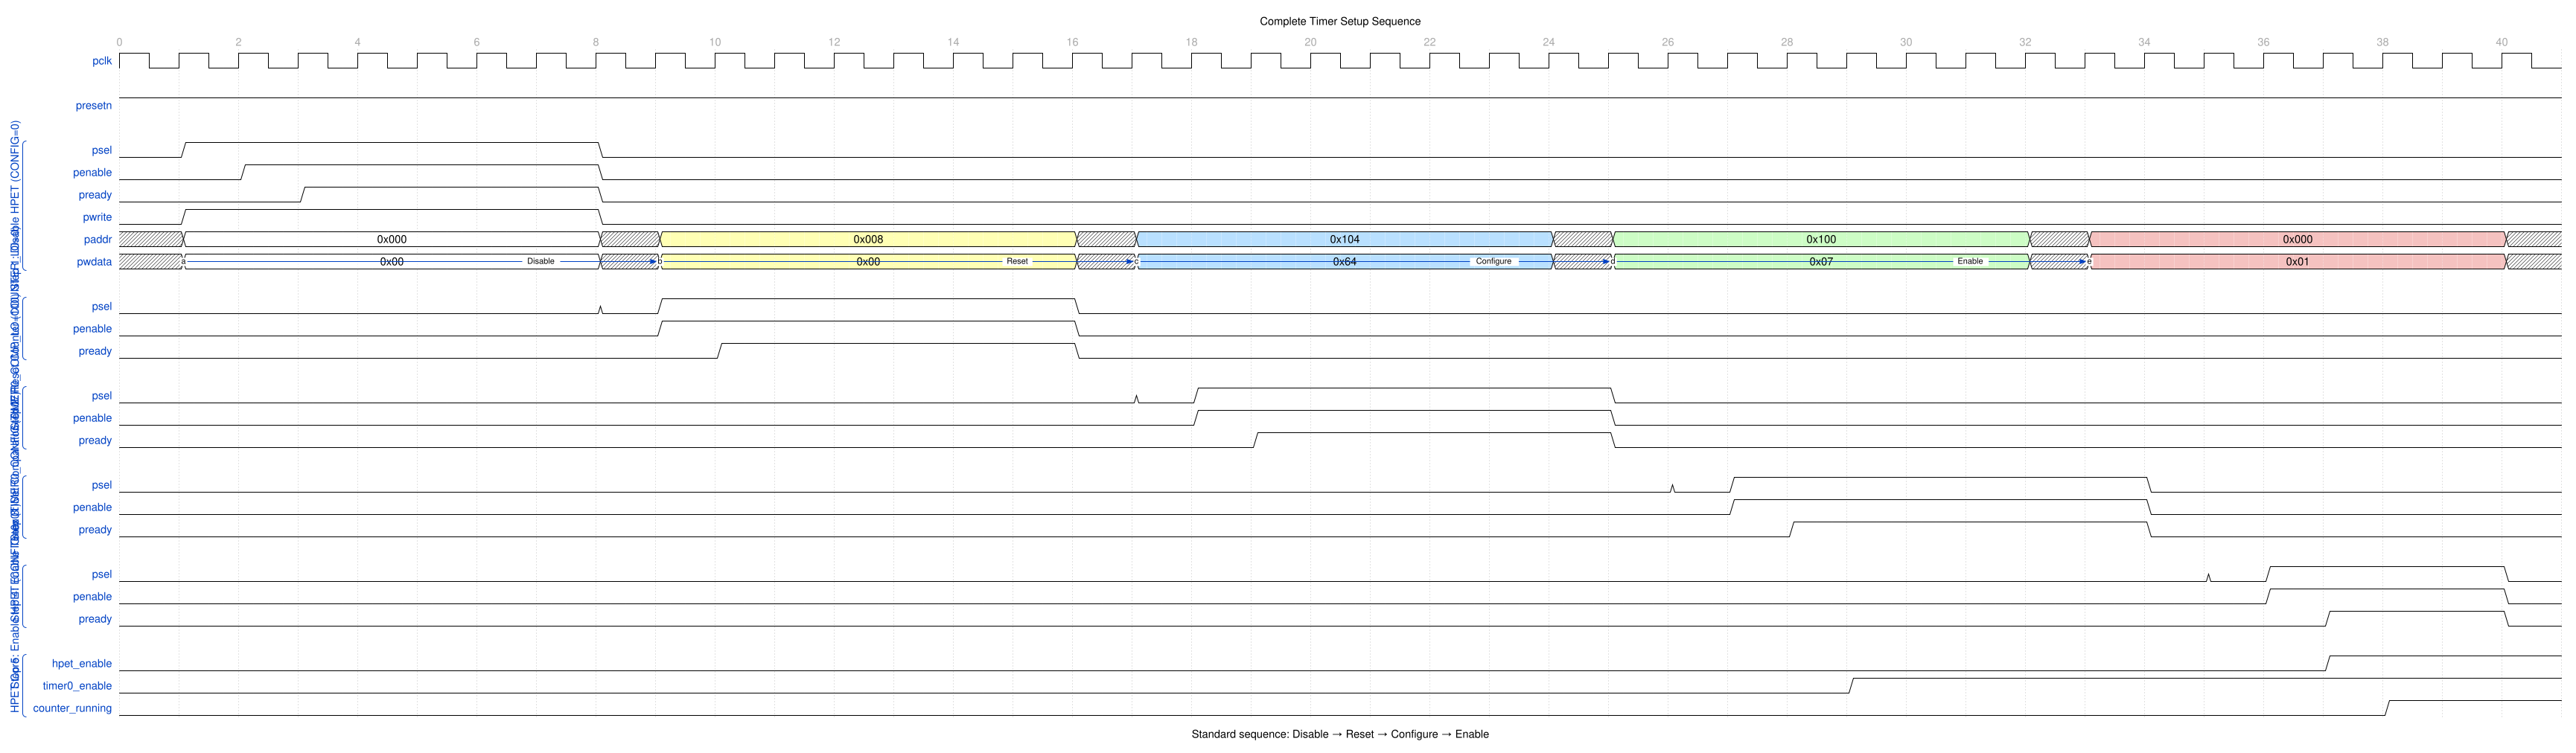

Write the WaveDrom specification (WaveJSON) that draws this timing diagram.

{
  "signal": [
    {
      "name": "pclk",
      "wave": "p........................................",
      "period": 1.0
    },
    {},
    {
      "name": "presetn",
      "wave": "1........................................"
    },
    {},
    [
      "Step 1: Disable HPET (CONFIG=0)",
      {
        "name": "psel",
        "wave": "01......0................................"
      },
      {
        "name": "penable",
        "wave": "0.1.....0................................"
      },
      {
        "name": "pready",
        "wave": "0..1....0................................"
      },
      {
        "name": "pwrite",
        "wave": "01......0................................"
      },
      {
        "name": "paddr",
        "wave": "x2......x3......x5......x7......x9......x",
        "data": [
          "0x000",
          "0x008",
          "0x104",
          "0x100",
          "0x000"
        ]
      },
      {
        "name": "pwdata",
        "wave": "x2......x3......x5......x7......x9......x",
        "data": [
          "0x00",
          "0x00",
          "0x64",
          "0x07",
          "0x01"
        ],
        "node": ".a.......b.......c.......d.......e"
      }
    ],
    {},
    [
      "Step 2: Reset Counter (COUNTER_LO=0)",
      {
        "name": "psel",
        "wave": "0.......01......0........................"
      },
      {
        "name": "penable",
        "wave": "0........1......0........................"
      },
      {
        "name": "pready",
        "wave": "0.........1.....0........................"
      }
    ],
    {},
    [
      "Step 3: Set Comparator (TIMER0_COMP_LO=100)",
      {
        "name": "psel",
        "wave": "0................01......0..............."
      },
      {
        "name": "penable",
        "wave": "0.................1......0..............."
      },
      {
        "name": "pready",
        "wave": "0..................1.....0..............."
      }
    ],
    {},
    [
      "Step 4: Enable Timer (TIMER0_CONFIG=0x07)",
      {
        "name": "psel",
        "wave": "0.........................01......0......"
      },
      {
        "name": "penable",
        "wave": "0..........................1......0......"
      },
      {
        "name": "pready",
        "wave": "0...........................1.....0......"
      }
    ],
    {},
    [
      "Step 5: Enable HPET (CONFIG=0x01)",
      {
        "name": "psel",
        "wave": "0..................................01...0"
      },
      {
        "name": "penable",
        "wave": "0...................................1...0"
      },
      {
        "name": "pready",
        "wave": "0....................................1..0"
      }
    ],
    {},
    [
      "HPET Core",
      {
        "name": "hpet_enable",
        "wave": "0....................................1..."
      },
      {
        "name": "timer0_enable",
        "wave": "0............................1..........."
      },
      {
        "name": "counter_running",
        "wave": "0.....................................1.."
      }
    ]
  ],
  "head": {
    "text": "Complete Timer Setup Sequence",
    "tick": 0,
    "every": 2
  },
  "foot": {
    "text": "Standard sequence: Disable → Reset → Configure → Enable"
  },
  "config": {
    "hscale": 2
  },
  "edge": [
    "a-~>b Disable",
    "b-~>c Reset",
    "c-~>d Configure",
    "d-~>e Enable"
  ]
}
